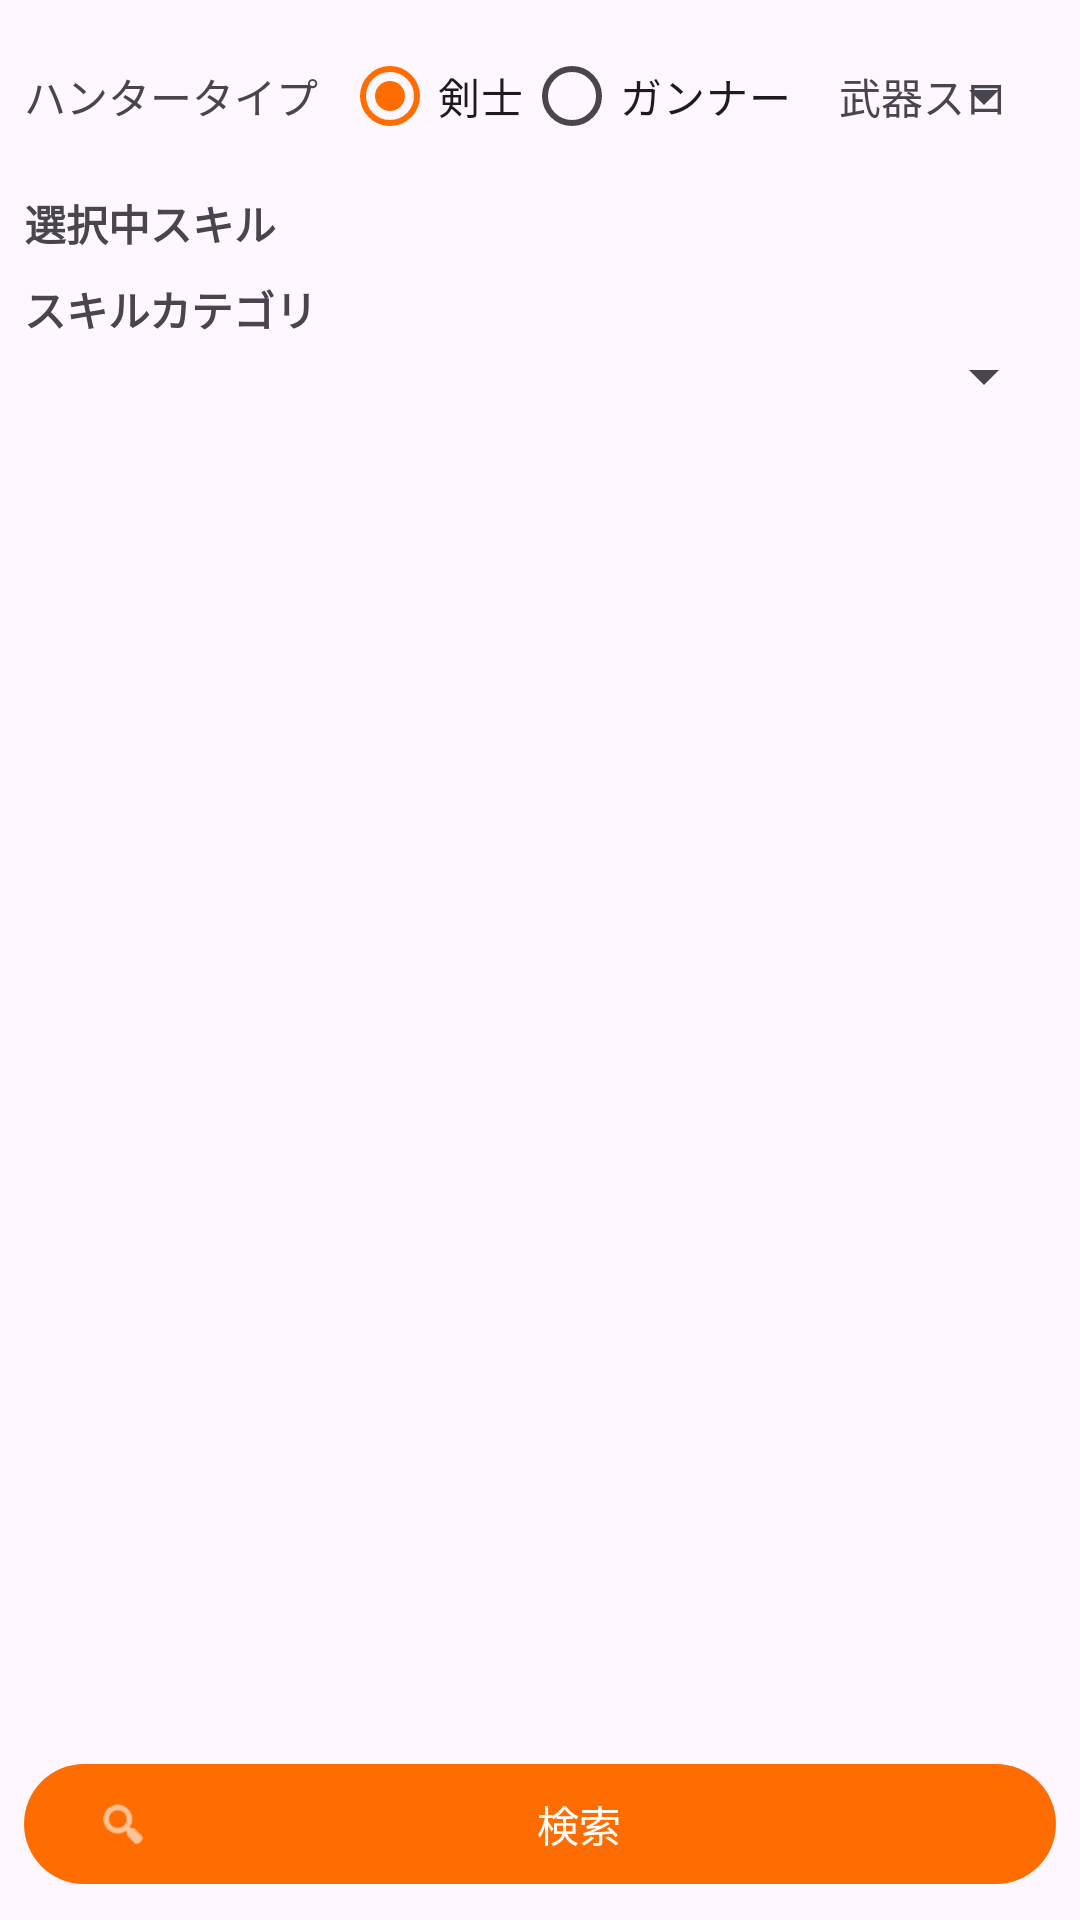

Layout XML and referenced resources for this Android screen:
<!-- AndroidManifest.xml: application theme Theme.MHXXGanSimu -->
<!-- res/layout/fragment_skill_select.xml -->
<?xml version="1.0" encoding="utf-8"?>
<LinearLayout xmlns:android="http://schemas.android.com/apk/res/android"
    xmlns:app="http://schemas.android.com/apk/res-auto"
    android:layout_width="match_parent"
    android:layout_height="match_parent"
    android:orientation="vertical"
    android:padding="8dp">

    
    <LinearLayout
        android:layout_width="match_parent"
        android:layout_height="wrap_content"
        android:orientation="horizontal"
        android:gravity="center_vertical">

        <TextView
            android:layout_width="wrap_content"
            android:layout_height="wrap_content"
            android:text="@string/hunter_type"
            android:textSize="14sp" />

        <RadioGroup
            android:id="@+id/rgHunterType"
            android:layout_width="wrap_content"
            android:layout_height="wrap_content"
            android:orientation="horizontal"
            android:layout_marginStart="8dp">
            <RadioButton android:id="@+id/rbSword" android:layout_width="wrap_content"
                android:layout_height="wrap_content" android:text="@string/sword" android:checked="true" />
            <RadioButton android:id="@+id/rbGunner" android:layout_width="wrap_content"
                android:layout_height="wrap_content" android:text="@string/gunner" />
        </RadioGroup>

        <TextView
            android:layout_width="wrap_content"
            android:layout_height="wrap_content"
            android:text="@string/weapon_slots"
            android:layout_marginStart="16dp"
            android:textSize="14sp" />

        <Spinner
            android:id="@+id/spWeaponSlots"
            android:layout_width="wrap_content"
            android:layout_height="wrap_content"
            android:layout_marginStart="4dp" />
    </LinearLayout>

    
    <TextView
        android:layout_width="match_parent"
        android:layout_height="wrap_content"
        android:text="選択中スキル"
        android:textStyle="bold"
        android:layout_marginTop="8dp" />

    <com.google.android.material.chip.ChipGroup
        android:id="@+id/chipSelectedSkills"
        android:layout_width="match_parent"
        android:layout_height="wrap_content"
        app:singleLine="false" />

    
    <TextView
        android:layout_width="match_parent"
        android:layout_height="wrap_content"
        android:text="スキルカテゴリ"
        android:textStyle="bold"
        android:layout_marginTop="8dp" />

    <Spinner
        android:id="@+id/spCategory"
        android:layout_width="match_parent"
        android:layout_height="wrap_content" />

    <androidx.recyclerview.widget.RecyclerView
        android:id="@+id/rvSkills"
        android:layout_width="match_parent"
        android:layout_height="0dp"
        android:layout_weight="1"
        android:layout_marginTop="4dp" />

    <com.google.android.material.button.MaterialButton
        android:id="@+id/btnSearch"
        android:layout_width="match_parent"
        android:layout_height="wrap_content"
        android:text="@string/search"
        android:layout_marginTop="8dp"
        app:icon="@android:drawable/ic_menu_search" />
</LinearLayout>
<!-- resources referenced by this layout -->
<resources>
  <string name="gunner">ガンナー</string>
  <string name="hunter_type">ハンタータイプ</string>
  <string name="search">検索</string>
  <string name="sword">剣士</string>
  <string name="weapon_slots">武器スロ</string>
  <style name="Theme.MHXXGanSimu" parent="Theme.Material3.DayNight.NoActionBar">
          <item name="colorPrimary">#FF6D00</item>
          <item name="colorPrimaryContainer">#FFCC80</item>
          <item name="colorSecondary">#1565C0</item>
          <item name="android:statusBarColor">#E65100</item>
      </style>
</resources>
